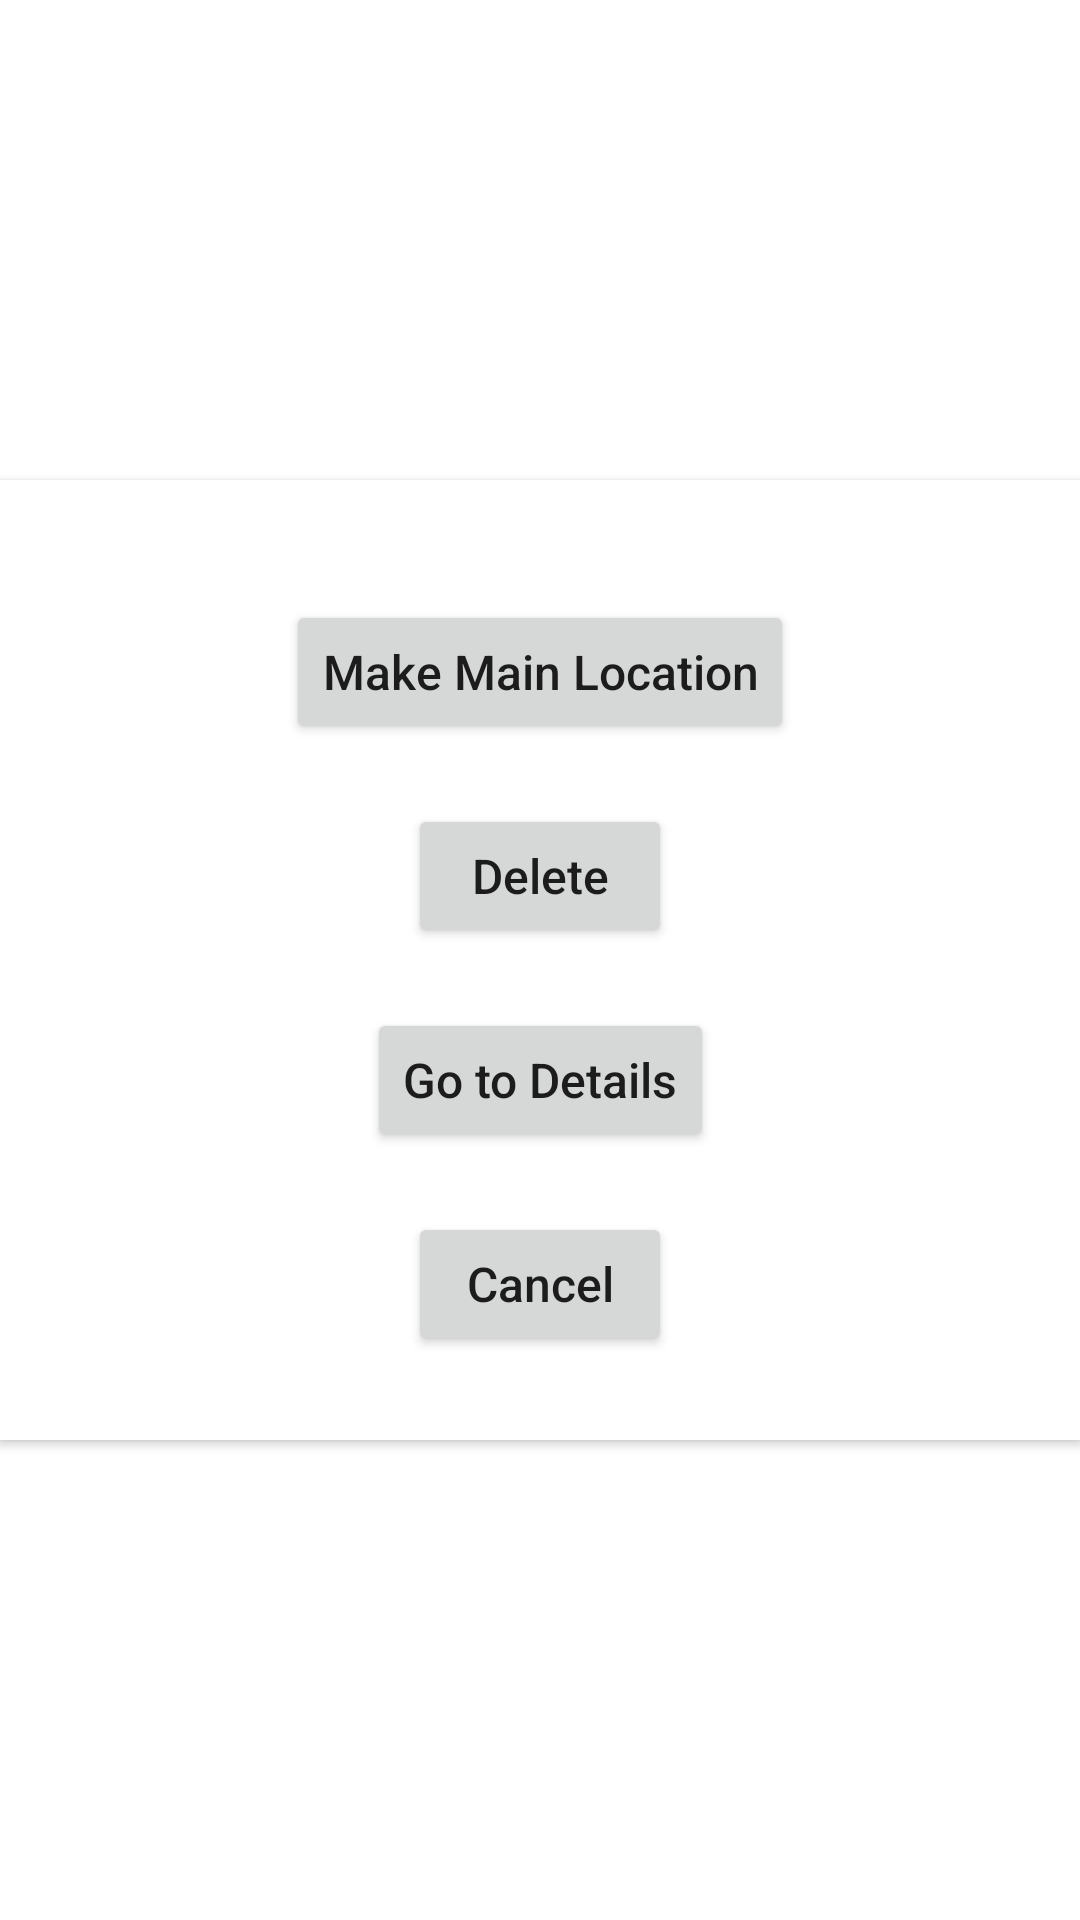

Android layout source for this screen:
<!-- AndroidManifest.xml: application theme Theme.Weatherlicious -->
<!-- res/layout/delete_dialog.xml -->
<?xml version="1.0" encoding="utf-8"?>
<androidx.constraintlayout.widget.ConstraintLayout
    xmlns:android="http://schemas.android.com/apk/res/android"
    xmlns:app="http://schemas.android.com/apk/res-auto"
    android:layout_width="match_parent"
    android:layout_height="320dp"
    xmlns:tools="http://schemas.android.com/tools">

    <androidx.cardview.widget.CardView
        android:id="@+id/cardView"
        android:layout_width="match_parent"
        android:layout_height="320dp"
        android:elevation="0dp"
        app:cardCornerRadius="0dp"
        app:layout_constraintBottom_toBottomOf="parent"
        app:layout_constraintEnd_toEndOf="parent"
        app:layout_constraintHorizontal_bias="0.5"
        app:layout_constraintStart_toStartOf="parent"
        app:layout_constraintTop_toTopOf="parent" >

        <androidx.constraintlayout.widget.ConstraintLayout
            android:layout_width="match_parent"
            android:layout_height="match_parent">















            <Button
                android:id="@+id/buttonMakeMainLocation"
                android:layout_width="wrap_content"
                android:layout_height="wrap_content"
                android:layout_marginTop="40dp"
                android:text="Make Main Location"
                android:textAllCaps="false"
                android:textSize="16sp"
                app:layout_constraintEnd_toEndOf="parent"
                app:layout_constraintStart_toStartOf="parent"
                app:layout_constraintTop_toTopOf="parent" />

            <Button
                android:id="@+id/buttonDelete"
                android:layout_width="wrap_content"
                android:layout_height="wrap_content"
                android:layout_marginTop="20dp"
                android:text="Delete"
                android:textAllCaps="false"
                android:textSize="16sp"
                app:layout_constraintEnd_toEndOf="parent"
                app:layout_constraintStart_toStartOf="parent"
                app:layout_constraintTop_toBottomOf="@+id/buttonMakeMainLocation" />

            <Button
                android:id="@+id/buttonDetails"
                android:layout_width="wrap_content"
                android:layout_height="wrap_content"
                android:layout_marginTop="20dp"
                android:text="Go to Details"
                android:textAllCaps="false"
                android:textSize="16sp"
                app:layout_constraintEnd_toEndOf="parent"
                app:layout_constraintStart_toStartOf="parent"
                app:layout_constraintTop_toBottomOf="@+id/buttonDelete" />

            <Button
                android:id="@+id/buttonCancel"
                android:layout_width="wrap_content"
                android:layout_height="wrap_content"
                android:layout_marginTop="20dp"
                android:text="Cancel"
                android:textAllCaps="false"
                android:textSize="16sp"
                app:layout_constraintEnd_toEndOf="parent"
                app:layout_constraintStart_toStartOf="parent"
                app:layout_constraintTop_toBottomOf="@+id/buttonDetails" />


        </androidx.constraintlayout.widget.ConstraintLayout>

    </androidx.cardview.widget.CardView>

</androidx.constraintlayout.widget.ConstraintLayout>
<!-- resources referenced by this layout -->
<resources>
  <style name="Theme.Weatherlicious" parent="Theme.MaterialComponents.DayNight.NoActionBar">
          
          <item name="colorPrimary">@color/purple_500</item>
          <item name="colorPrimaryVariant">@color/purple_700</item>
          <item name="colorOnPrimary">@color/white</item>
          
          <item name="colorSecondary">@color/teal_200</item>
          <item name="colorSecondaryVariant">@color/teal_700</item>
          <item name="colorOnSecondary">@color/black</item>
          
          <item name="android:statusBarColor">@color/transparent</item>
          
          <item name="android:navigationBarColor">@color/light_grey</item>
      </style>
  <color name="purple_500">#FF6200EE</color>
  <color name="purple_700">#FF3700B3</color>
  <color name="white">#FFFFFFFF</color>
  <color name="teal_200">#FF03DAC5</color>
  <color name="teal_700">#FF018786</color>
  <color name="black">#FF000000</color>
  <color name="transparent">#00FFFFFF</color>
  <color name="light_grey">#717171</color>
</resources>
